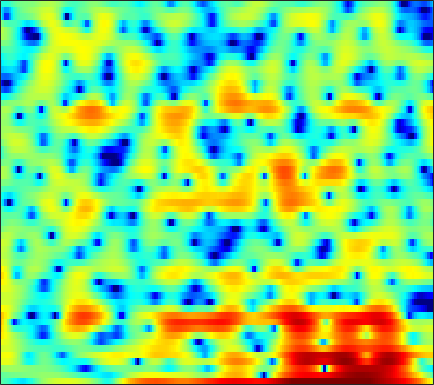

The table this chart was drawn from, first rows:
-1.4708, -1.721, -2.1345, -2.6224, -3.0214, -3.6108, -4.2737, -4.7669, -5.347, -5.7686, -5.9319, -5.7772, -5.2314, -4.3921, -3.6613, -2.6617, -1.7004, -1.0377, -0.21498, 0.51677, 1.1506, 1.5473, 2.0001, 2.3726
-1.403, -1.185, -0.951, -0.7704, -0.6667, -0.567, -0.4884, -0.4394, -0.3822, -0.3272, -0.2661, -0.2144, -0.1305, -0.03219, 0.05181, 0.1716, 0.2975, 0.3899, 0.5036, 0.6003, 0.6745, 0.7106, 0.7322, 0.7171
0.4769, 0.6916, 0.9024, 1.027, 1.07, 1.064, 0.9976, 0.9203, 0.7949, 0.6412, 0.4803, 0.3671, 0.2364, 0.1275, 0.06866, 0.01524, -0.0128, -0.02861, -0.05051, -0.08561, -0.1454, -0.2115, -0.3351, -0.5104
3.58, 3.76, 3.856, 3.771, 3.582, 3.155, 2.513, 1.886, 0.8444, -0.4303, -1.899, -2.994, -4.178, -4.609, -4.343, -3.493, -2.502, -1.835, -1.153, -0.7315, -0.5729, -0.6255, -0.9133, -1.438
3.894, 4.229, 4.447, 4.415, 4.225, 3.749, 3.014, 2.278, 1.039, -0.5162, -2.335, -3.745, -5.264, -5.622, -5.063, -3.828, -2.622, -1.878, -1.171, -0.7916, -0.7354, -0.9083, -1.44, -2.339
2.979, 3.133, 3.195, 3.102, 2.938, 2.599, 2.147, 1.749, 1.156, 0.52, -0.0982, -0.5273, -1.027, -1.413, -1.622, -1.801, -1.909, -1.954, -1.992, -2.031, -2.092, -2.159, -2.275, -2.419
4.135, 3.967, 3.673, 3.304, 2.981, 2.496, 1.958, 1.529, 0.9244, 0.2911, -0.3487, -0.8372, -1.491, -2.133, -2.604, -3.203, -3.741, -4.083, -4.412, -4.554, -4.486, -4.306, -3.911, -3.394
5.585, 5.091, 4.362, 3.581, 2.977, 2.164, 1.365, 0.7994, 0.07863, -0.6134, -1.32, -1.882, -2.699, -3.653, -4.508, -5.842, -7.496, -9.011, -11.32, -13.2, -12.82, -11.04, -8.322, -5.909
6.363, 5.368, 3.826, 2.063, 0.6477, -1.174, -2.605, -3.238, -3.532, -3.501, -3.476, -3.54, -3.81, -4.321, -4.868, -5.804, -7.04, -8.135, -9.691, -10.79, -10.43, -9.148, -6.87, -4.636
7.036, 5.746, 3.536, 0.5759, -2.355, -7.853, -14.56, -12.41, -8.139, -6.024, -5.186, -5.053, -5.282, -5.709, -5.989, -6.17, -6.072, -5.888, -5.58, -5.217, -4.8, -4.472, -3.947, -3.3
7.219, 6.519, 5.373, 4.037, 2.97, 1.559, 0.2817, -0.5529, -1.615, -2.819, -4.428, -6.097, -9.473, -15.38, -25.39, -17.63, -11.28, -8.716, -6.653, -5.557, -5.152, -5.332, -6.3, -8.511
4.801, 4.667, 4.32, 3.795, 3.316, 2.587, 1.755, 1.068, 0.05873, -1.07, -2.319, -3.326, -4.663, -5.79, -6.346, -6.502, -6.159, -5.731, -5.15, -4.687, -4.41, -4.327, -4.383, -4.468
2.689, 2.872, 2.929, 2.811, 2.612, 2.235, 1.742, 1.308, 0.6691, -0.02929, -0.7596, -1.303, -2.003, -2.638, -3.031, -3.455, -3.722, -3.84, -3.897, -3.837, -3.692, -3.502, -3.175, -2.736
2.533, 2.741, 2.861, 2.822, 2.697, 2.423, 2.049, 1.712, 1.201, 0.6275, 0.002109, -0.4885, -1.178, -1.883, -2.423, -3.149, -3.833, -4.298, -4.775, -5.031, -5, -4.781, -4.238, -3.5
3.725, 3.744, 3.638, 3.401, 3.152, 2.752, 2.304, 1.943, 1.438, 0.9103, 0.334, -0.1466, -0.8814, -1.77, -2.571, -3.858, -5.467, -6.915, -9.123, -11.14, -11.55, -10.45, -8.246, -6.118
5.146, 4.85, 4.282, 3.536, 2.901, 2.007, 1.165, 0.6558, 0.2026, -0.01618, -0.1229, -0.2293, -0.4939, -1.02, -1.619, -2.764, -4.398, -6.016, -8.766, -11.83, -12.77, -11.17, -8.483, -6.295
6.28, 5.68, 4.555, 2.972, 1.405, -1.328, -4.871, -7.379, -7.194, -4.351, -1.993, -0.7684, 0.267, 0.7799, 0.8759, 0.6766, 0.192, -0.3221, -1.087, -1.845, -2.464, -2.872, -3.334, -3.885
5.293, 4.769, 3.771, 2.378, 1.039, -1.107, -3.447, -4.74, -4.739, -3.216, -1.513, -0.4392, 0.6527, 1.375, 1.708, 1.896, 1.853, 1.671, 1.281, 0.6947, -0.07081, -0.8181, -2.114, -3.962
3.128, 2.91, 2.418, 1.751, 1.181, 0.3941, -0.3005, -0.6815, -0.9282, -0.88, -0.5839, -0.277, 0.1727, 0.5925, 0.8496, 1.104, 1.207, 1.194, 1.02, 0.687, 0.1686, -0.3186, -1.113, -2.034
2.206, 2.139, 1.83, 1.317, 0.8167, 0.03136, -0.79, -1.363, -1.958, -2.217, -2.06, -1.723, -1.097, -0.4123, 0.05954, 0.5896, 0.9523, 1.117, 1.176, 1.09, 0.8664, 0.6408, 0.2713, -0.1112
2.509, 2.464, 2.134, 1.445, 0.6792, -0.7321, -2.695, -4.634, -7.812, -10.16, -8.525, -6.158, -3.481, -1.534, -0.4482, 0.5574, 1.187, 1.443, 1.576, 1.496, 1.286, 1.075, 0.7852, 0.5401
2.775, 2.844, 2.677, 2.161, 1.528, 0.3222, -1.368, -2.959, -5.337, -6.846, -5.862, -4.247, -2.161, -0.5782, 0.2947, 1.047, 1.408, 1.43, 1.166, 0.5583, -0.3314, -1.144, -2.172, -2.777
1.574, 1.904, 2.117, 2.108, 1.957, 1.576, 1.076, 0.681, 0.222, -0.03767, -0.06007, 0.08441, 0.392, 0.7077, 0.8777, 0.9749, 0.8593, 0.5842, -0.1174, -1.315, -3.202, -5.341, -10.11, -23.97
-0.4409, 0.1368, 0.671, 0.9784, 1.084, 1.1, 0.9952, 0.8617, 0.6559, 0.4438, 0.241, 0.114, -0.03054, -0.1188, -0.1722, -0.2334, -0.3487, -0.4903, -0.8054, -1.294, -1.984, -2.583, -3.294, -3.563
-1.523, -0.997, -0.4799, -0.176, -0.05462, 0.008622, -0.05852, -0.1903, -0.4753, -0.8893, -1.395, -1.832, -2.413, -2.847, -2.992, -2.87, -2.463, -2.036, -1.437, -0.8847, -0.4567, -0.1967, 0.1116, 0.4574
-1.47, -1.363, -1.303, -1.272, -1.235, -1.214, -1.222, -1.3, -1.592, -2.195, -3.218, -4.36, -6.519, -9.517, -11.4, -10.19, -6.644, -4.391, -2.065, -0.4066, 0.8081, 1.495, 2.147, 2.58
-2.078, -2.826, -3.941, -4.733, -4.84, -4.295, -3.375, -2.741, -2.188, -2.092, -2.553, -3.28, -4.787, -6.718, -7.655, -6.702, -4.065, -2.106, 0.04552, 1.655, 2.803, 3.412, 3.937, 4.118
-4.091, -5.994, -10.1, -19.41, -25.09, -11.73, -6.976, -4.878, -3.053, -1.952, -1.331, -1.084, -0.9095, -0.7347, -0.5179, -0.04093, 0.7013, 1.331, 2.167, 2.941, 3.55, 3.863, 4.063, 3.982
-3.614, -4.374, -5.437, -6.204, -6.295, -5.689, -4.631, -3.781, -2.759, -1.959, -1.319, -0.9501, -0.5592, -0.2181, 0.02896, 0.3802, 0.7658, 1.079, 1.505, 1.92, 2.309, 2.541, 2.712, 2.728
-1.942, -2.082, -2.267, -2.433, -2.51, -2.462, -2.317, -2.151, -1.887, -1.615, -1.381, -1.227, -1.068, -0.9918, -0.9463, -0.8789, -0.8151, -0.693, -0.396, 0.01987, 0.5319, 0.9367, 1.451, 1.847
-0.05418, -0.04952, -0.1867, -0.4286, -0.6557, -1.02, -1.348, -1.55, -1.719, -1.734, -1.69, -1.659, -1.705, -1.937, -2.289, -3.004, -3.834, -4.359, -4.442, -3.526, -2.056, -0.899, 0.4805, 1.546
1.694, 1.675, 1.363, 0.7405, 0.06263, -1.153, -2.606, -3.666, -4.522, -4.333, -3.405, -2.712, -2.143, -2.126, -2.616, -4.129, -7.151, -11.59, -28.33, -10.14, -4.28, -1.626, 0.7136, 2.249
1.609, 1.651, 1.383, 0.6312, -0.3306, -2.314, -5.589, -9.737, -21.53, -11.89, -6.107, -3.758, -1.928, -1.07, -0.8493, -0.997, -1.495, -1.825, -1.819, -1.048, 0.1676, 1.119, 2.216, 2.984
-0.7716, -0.3427, -0.03331, -0.07899, -0.3572, -0.9957, -1.867, -2.474, -2.905, -2.646, -1.87, -1.224, -0.432, 0.1235, 0.3983, 0.6027, 0.7015, 0.774, 0.8938, 1.103, 1.415, 1.634, 1.879, 1.975
-3.137, -1.992, -0.8934, -0.1585, 0.1978, 0.4526, 0.5677, 0.5989, 0.6495, 0.7121, 0.8209, 0.9042, 0.9766, 1.005, 0.9545, 0.8187, 0.6629, 0.5314, 0.3971, 0.3182, 0.3123, 0.3515, 0.3905, 0.37
-2.891, -1.568, -0.2059, 0.7714, 1.315, 1.827, 2.159, 2.303, 2.383, 2.36, 2.226, 2.068, 1.74, 1.281, 0.8501, 0.1688, -0.6227, -1.237, -1.956, -2.412, -2.518, -2.342, -1.924, -1.48
-0.4283, 0.3626, 1.279, 1.997, 2.404, 2.807, 3.036, 3.118, 3.099, 2.955, 2.664, 2.335, 1.744, 0.9099, 0.1145, -1.262, -3.118, -4.914, -8.021, -11.1, -10.68, -8.419, -5.598, -3.586
0.9416, 1.381, 1.85, 2.211, 2.395, 2.533, 2.555, 2.508, 2.375, 2.142, 1.819, 1.485, 0.9128, 0.1449, -0.6148, -1.932, -3.665, -5.332, -8.024, -10.45, -10.12, -8.141, -5.451, -3.346
0.9311, 1.165, 1.335, 1.335, 1.245, 1, 0.6927, 0.4397, 0.1413, -0.09404, -0.2669, -0.3731, -0.5767, -0.875, -1.194, -1.721, -2.365, -2.832, -3.337, -3.571, -3.322, -2.897, -2.043, -1.098
0.6798, 0.7961, 0.7159, 0.3173, -0.1879, -1.171, -2.385, -3.323, -4.253, -4.389, -3.811, -3.185, -2.488, -2.066, -1.924, -1.934, -2.125, -2.255, -2.321, -2.172, -1.704, -1.217, -0.4266, 0.4095
1.007, 1.161, 1.036, 0.4424, -0.3867, -2.133, -5.058, -8.634, -19.37, -15.79, -7.976, -5.232, -3.117, -2.119, -1.894, -2.215, -3.023, -3.858, -4.725, -4.538, -3.272, -1.954, -0.3032, 1.065
1.102, 1.519, 1.694, 1.494, 1.093, 0.2379, -0.8836, -1.805, -2.702, -2.634, -1.746, -0.9711, -0.1924, 0.08652, -0.1613, -1.184, -3.273, -5.989, -13.18, -15.38, -6.397, -3.008, -0.2213, 1.438
-1.112, -0.6355, -0.2003, 0.06661, 0.1927, 0.2842, 0.3292, 0.3941, 0.5394, 0.799, 1.125, 1.365, 1.58, 1.595, 1.434, 0.9858, 0.2446, -0.3523, -0.9844, -0.961, -0.3749, 0.2819, 1.027, 1.397
-4.926, -4.798, -4.497, -4.033, -3.567, -2.831, -2.06, -1.468, -0.6949, -0.006554, 0.602, 1.001, 1.441, 1.749, 1.911, 2.012, 2.034, 2.011, 1.996, 2.003, 2.026, 2.013, 1.897, 1.565
-10.2, -11.2, -12.07, -11.45, -10.1, -7.91, -5.889, -4.596, -3.135, -1.919, -0.9011, -0.2375, 0.5304, 1.187, 1.603, 2.063, 2.443, 2.66, 2.876, 2.975, 2.99, 2.904, 2.664, 2.261
-13.76, -16.7, -23.64, -21.4, -15.94, -11.45, -8.504, -6.893, -5.234, -3.881, -2.731, -1.947, -0.9635, -0.02217, 0.6325, 1.445, 2.138, 2.582, 3.033, 3.336, 3.464, 3.453, 3.278, 2.932
-10.11, -10.49, -10.75, -10.41, -9.789, -8.758, -7.74, -7.132, -6.485, -5.955, -5.298, -4.633, -3.446, -2.059, -0.98, 0.3818, 1.548, 2.285, 3.059, 3.606, 3.899, 3.971, 3.861, 3.519
-7.08, -6.744, -6.358, -6.085, -5.956, -5.96, -6.302, -6.833, -8.062, -10.07, -12.31, -12.21, -8.933, -5.311, -3.065, -0.6901, 1.146, 2.218, 3.335, 4.095, 4.559, 4.696, 4.618, 4.223
-5.944, -5.082, -4.273, -3.846, -3.753, -3.959, -4.59, -5.378, -6.98, -9.313, -11.8, -12, -8.951, -5.478, -3.314, -1.007, 0.8169, 1.911, 3.09, 3.936, 4.517, 4.743, 4.771, 4.46
-5.069, -4.136, -3.324, -2.893, -2.797, -2.921, -3.277, -3.679, -4.323, -4.896, -5.215, -5.161, -4.652, -3.757, -2.928, -1.773, -0.6043, 0.2365, 1.256, 2.158, 2.871, 3.275, 3.611, 3.685
-2.61, -2.228, -1.911, -1.819, -1.896, -2.166, -2.603, -3.013, -3.605, -4.193, -4.712, -4.982, -5.185, -5.144, -4.942, -4.428, -3.631, -2.877, -1.739, -0.5336, 0.5822, 1.342, 2.179, 2.792
-0.006935, -0.0694, -0.2475, -0.5784, -0.929, -1.552, -2.364, -3.083, -4.169, -5.392, -6.649, -7.57, -8.678, -9.586, -10.11, -10.33, -9.726, -8.539, -6.318, -3.982, -1.838, -0.4682, 1.035, 2.2
1.748, 1.424, 0.9041, 0.267, -0.3095, -1.248, -2.428, -3.521, -5.333, -7.631, -10.41, -12.7, -15.31, -16.79, -17.86, -21.74, -38.31, -19.79, -11.43, -6.519, -3.143, -1.231, 0.724, 2.152
2.24, 1.72, 1.006, 0.286, -0.2804, -1.139, -2.219, -3.256, -5.099, -7.699, -11.54, -15.91, -23.74, -19.47, -16.05, -13.44, -11.25, -9.231, -6.248, -3.455, -1.056, 0.3897, 1.893, 2.942
0.4769, -0.4786, -1.514, -2.071, -2.18, -2.139, -2.168, -2.352, -2.891, -3.73, -4.763, -5.509, -6.095, -5.939, -5.382, -4.259, -2.935, -1.878, -0.4497, 0.9164, 2.108, 2.832, 3.539, 3.908
-4.541, -7.606, -12.86, -12.55, -9.043, -5.687, -3.636, -2.66, -1.85, -1.419, -1.202, -1.074, -0.8825, -0.5705, -0.2467, 0.3234, 0.9794, 1.497, 2.201, 2.849, 3.354, 3.633, 3.801, 3.685
-5.283, -6.997, -8.883, -8.779, -7.423, -5.308, -3.55, -2.545, -1.551, -0.8642, -0.3804, -0.09783, 0.2246, 0.528, 0.7699, 1.115, 1.495, 1.794, 2.179, 2.51, 2.762, 2.87, 2.865, 2.65
-3.328, -3.454, -3.472, -3.216, -2.861, -2.236, -1.59, -1.162, -0.7074, -0.3931, -0.2037, -0.1309, -0.06025, 0.01513, 0.1064, 0.2735, 0.5233, 0.7494, 1.06, 1.368, 1.645, 1.79, 1.894, 1.866
